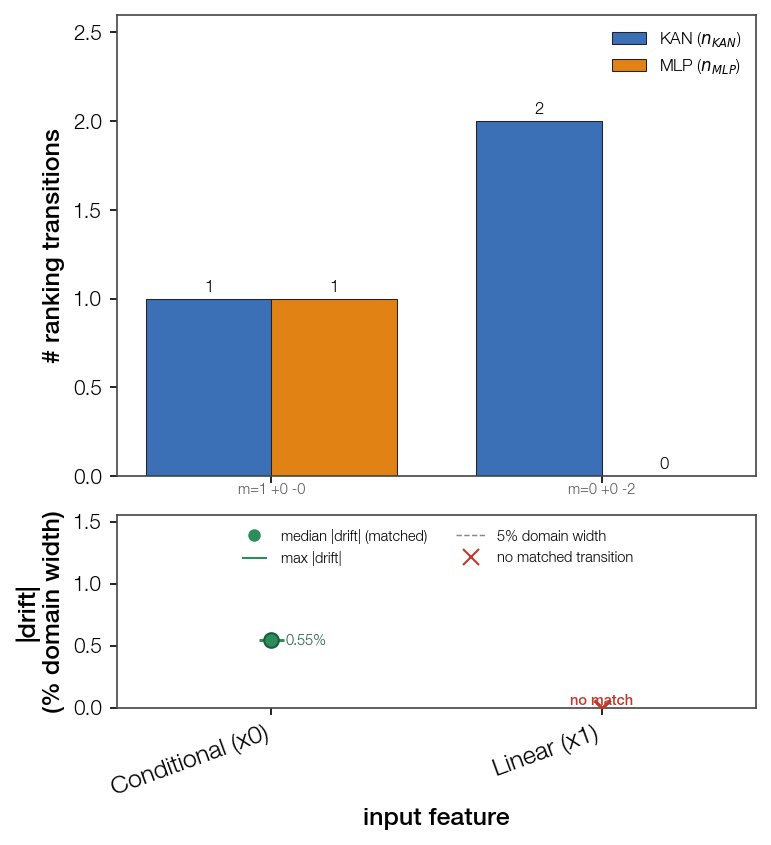

Source data for this figure (header and first rows):
feature, feat_idx, kan_point_raw, mlp_point_raw, status, drift, drift_frac, x_raw
Conditional (x0), 0, -0.002631, 0.008294, matched, 0.01093, 0.005463, 
Linear (x1), 1, -0.4067, , dropped, , , 
Linear (x1), 1, -0.1765, , dropped, , , 
Conditional (x0), 0, , , true_kink_reference, , , 0.0
